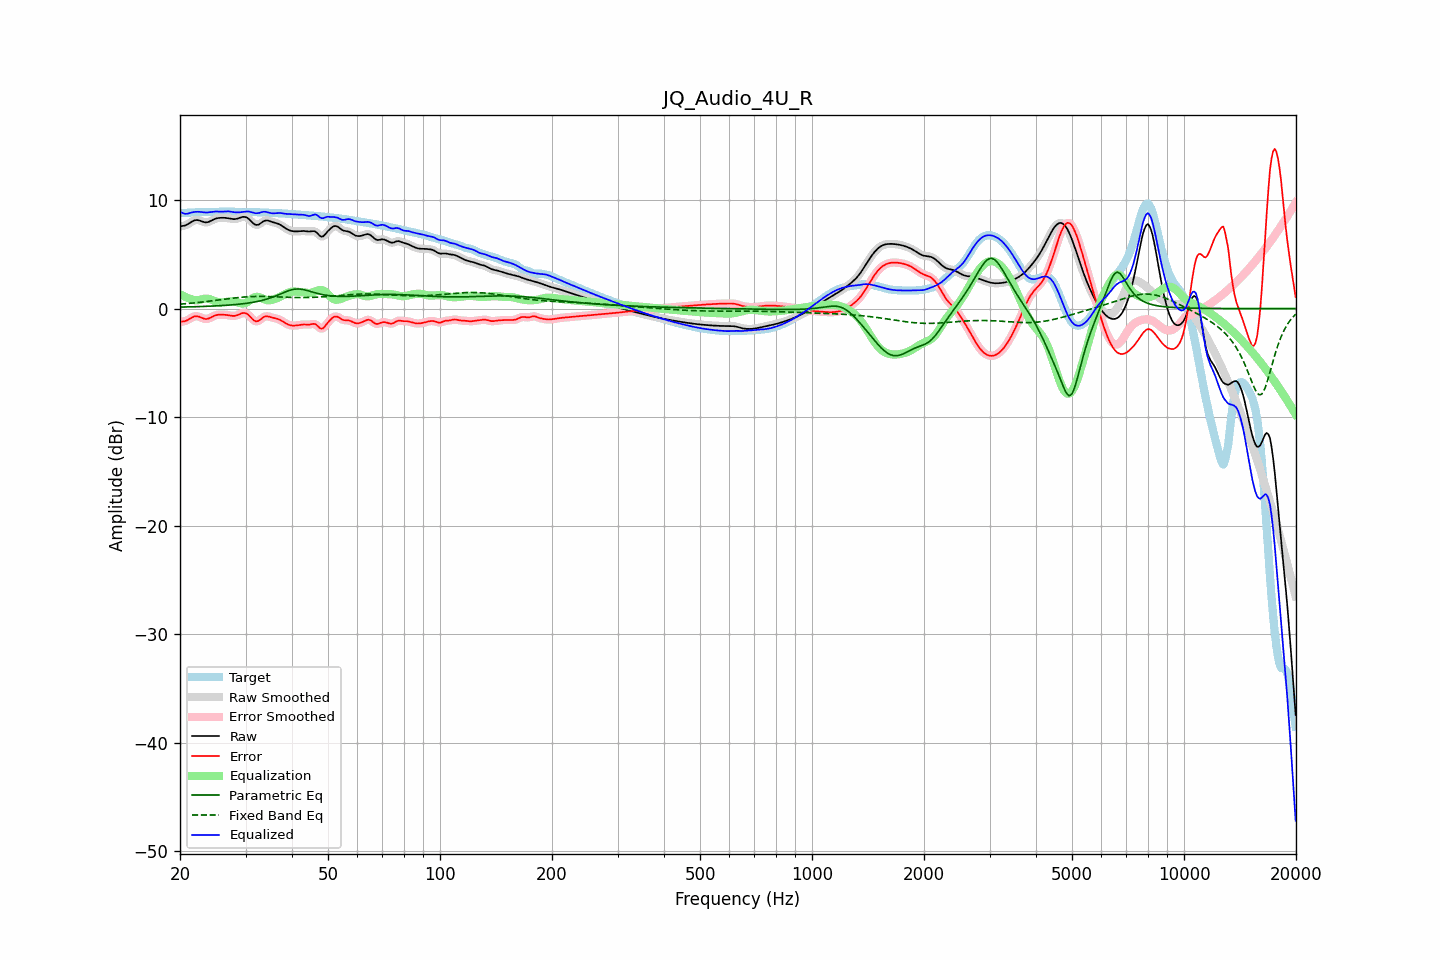

The file beside this chart, header and first rows:
frequency, raw, error, smoothed, error_smoothed, equalization, parametric_eq, fixed_band_eq, equalized_raw, equalized_smoothed, target
20.00, 7.57, -1.23, 7.58, -1.22, 1.33, 0.13, 0.40, 8.90, 8.91, 8.80
20.20, 7.60, -1.21, 7.59, -1.22, 1.24, 0.13, 0.41, 8.84, 8.83, 8.80
20.40, 7.62, -1.19, 7.61, -1.20, 1.16, 0.14, 0.43, 8.78, 8.77, 8.81
20.61, 7.64, -1.17, 7.65, -1.16, 1.09, 0.14, 0.44, 8.73, 8.74, 8.81
20.81, 7.71, -1.11, 7.71, -1.11, 1.02, 0.14, 0.45, 8.73, 8.73, 8.82
21.02, 7.78, -1.04, 7.78, -1.04, 0.96, 0.15, 0.46, 8.75, 8.75, 8.82
21.23, 7.88, -0.95, 7.88, -0.95, 0.91, 0.15, 0.48, 8.79, 8.79, 8.83
21.44, 7.97, -0.86, 7.97, -0.86, 0.87, 0.15, 0.49, 8.84, 8.84, 8.84
21.66, 8.05, -0.79, 8.06, -0.79, 0.81, 0.16, 0.51, 8.87, 8.87, 8.84
21.87, 8.12, -0.73, 8.12, -0.73, 0.78, 0.16, 0.52, 8.90, 8.89, 8.85
22.09, 8.15, -0.71, 8.15, -0.71, 0.76, 0.17, 0.54, 8.91, 8.91, 8.86
22.31, 8.15, -0.72, 8.15, -0.72, 0.77, 0.17, 0.55, 8.91, 8.91, 8.87
22.54, 8.12, -0.76, 8.11, -0.76, 0.79, 0.18, 0.57, 8.91, 8.90, 8.88
22.76, 8.06, -0.82, 8.06, -0.82, 0.83, 0.18, 0.58, 8.89, 8.89, 8.89
22.99, 8.00, -0.89, 8.01, -0.89, 0.87, 0.19, 0.60, 8.87, 8.87, 8.89
23.22, 7.96, -0.94, 7.96, -0.94, 0.90, 0.19, 0.62, 8.85, 8.85, 8.90
23.45, 7.94, -0.97, 7.94, -0.96, 0.91, 0.20, 0.63, 8.84, 8.85, 8.90
23.69, 7.95, -0.95, 7.95, -0.95, 0.90, 0.21, 0.65, 8.85, 8.85, 8.90
23.92, 7.99, -0.91, 7.99, -0.91, 0.88, 0.21, 0.67, 8.87, 8.87, 8.90
24.16, 8.06, -0.84, 8.06, -0.84, 0.83, 0.22, 0.69, 8.89, 8.89, 8.90
24.40, 8.13, -0.76, 8.13, -0.76, 0.78, 0.22, 0.71, 8.91, 8.91, 8.90
24.65, 8.21, -0.69, 8.21, -0.69, 0.72, 0.23, 0.73, 8.93, 8.93, 8.90
24.89, 8.27, -0.63, 8.27, -0.63, 0.67, 0.24, 0.75, 8.94, 8.93, 8.90
25.14, 8.31, -0.60, 8.31, -0.60, 0.62, 0.25, 0.77, 8.93, 8.93, 8.91
25.39, 8.34, -0.57, 8.34, -0.58, 0.59, 0.25, 0.78, 8.93, 8.93, 8.92
25.65, 8.35, -0.57, 8.35, -0.57, 0.57, 0.26, 0.80, 8.92, 8.92, 8.92
25.91, 8.36, -0.57, 8.36, -0.57, 0.56, 0.27, 0.82, 8.92, 8.93, 8.93
26.16, 8.36, -0.57, 8.36, -0.57, 0.57, 0.28, 0.84, 8.93, 8.93, 8.93
26.43, 8.35, -0.58, 8.35, -0.58, 0.59, 0.29, 0.86, 8.94, 8.94, 8.94
26.69, 8.34, -0.60, 8.34, -0.60, 0.61, 0.30, 0.88, 8.95, 8.95, 8.94
26.96, 8.32, -0.62, 8.32, -0.62, 0.63, 0.31, 0.90, 8.95, 8.95, 8.93
27.23, 8.29, -0.64, 8.29, -0.64, 0.65, 0.32, 0.92, 8.94, 8.94, 8.93
27.50, 8.26, -0.67, 8.26, -0.67, 0.66, 0.33, 0.94, 8.92, 8.92, 8.93
27.77, 8.24, -0.68, 8.24, -0.68, 0.65, 0.35, 0.96, 8.89, 8.89, 8.92
28.05, 8.23, -0.68, 8.24, -0.67, 0.63, 0.36, 0.97, 8.87, 8.87, 8.91
28.33, 8.26, -0.64, 8.26, -0.64, 0.60, 0.37, 0.99, 8.86, 8.86, 8.90
28.62, 8.29, -0.59, 8.30, -0.59, 0.56, 0.39, 1.01, 8.85, 8.85, 8.89
28.90, 8.35, -0.53, 8.35, -0.52, 0.51, 0.40, 1.02, 8.86, 8.86, 8.87
29.19, 8.40, -0.47, 8.40, -0.46, 0.48, 0.42, 1.04, 8.87, 8.88, 8.86
29.48, 8.44, -0.41, 8.44, -0.42, 0.46, 0.44, 1.05, 8.90, 8.89, 8.85
29.78, 8.44, -0.41, 8.44, -0.41, 0.47, 0.45, 1.06, 8.91, 8.91, 8.85
30.08, 8.42, -0.44, 8.41, -0.44, 0.52, 0.47, 1.07, 8.93, 8.93, 8.86
30.38, 8.34, -0.52, 8.34, -0.53, 0.60, 0.49, 1.08, 8.94, 8.93, 8.87
30.68, 8.23, -0.65, 8.22, -0.65, 0.70, 0.51, 1.09, 8.93, 8.92, 8.88
30.99, 8.08, -0.81, 8.08, -0.81, 0.82, 0.54, 1.10, 8.89, 8.90, 8.89
31.30, 7.93, -0.97, 7.93, -0.96, 0.93, 0.56, 1.10, 8.85, 8.85, 8.89
31.61, 7.80, -1.09, 7.80, -1.09, 1.01, 0.59, 1.11, 8.81, 8.81, 8.89
31.93, 7.71, -1.18, 7.72, -1.17, 1.07, 0.61, 1.11, 8.77, 8.79, 8.89
32.24, 7.70, -1.17, 7.70, -1.17, 1.08, 0.64, 1.11, 8.78, 8.78, 8.87
32.57, 7.74, -1.13, 7.75, -1.12, 1.06, 0.68, 1.11, 8.79, 8.80, 8.86
32.89, 7.84, -1.01, 7.84, -1.02, 1.01, 0.71, 1.12, 8.84, 8.84, 8.85
33.22, 7.94, -0.90, 7.94, -0.90, 0.94, 0.75, 1.11, 8.89, 8.88, 8.84
33.55, 8.05, -0.79, 8.04, -0.80, 0.87, 0.78, 1.11, 8.92, 8.91, 8.84
33.89, 8.10, -0.73, 8.10, -0.74, 0.81, 0.82, 1.11, 8.92, 8.91, 8.84
34.23, 8.11, -0.72, 8.11, -0.72, 0.77, 0.87, 1.11, 8.89, 8.89, 8.83
34.57, 8.09, -0.73, 8.09, -0.74, 0.76, 0.91, 1.10, 8.85, 8.84, 8.83
34.92, 8.04, -0.78, 8.04, -0.77, 0.76, 0.96, 1.10, 8.80, 8.80, 8.82
35.27, 7.99, -0.82, 7.99, -0.82, 0.79, 1.01, 1.09, 8.77, 8.78, 8.81
35.62, 7.94, -0.86, 7.94, -0.86, 0.82, 1.07, 1.09, 8.77, 8.77, 8.80
35.97, 7.90, -0.89, 7.90, -0.89, 0.87, 1.12, 1.08, 8.78, 8.78, 8.79
... 635 more rows
